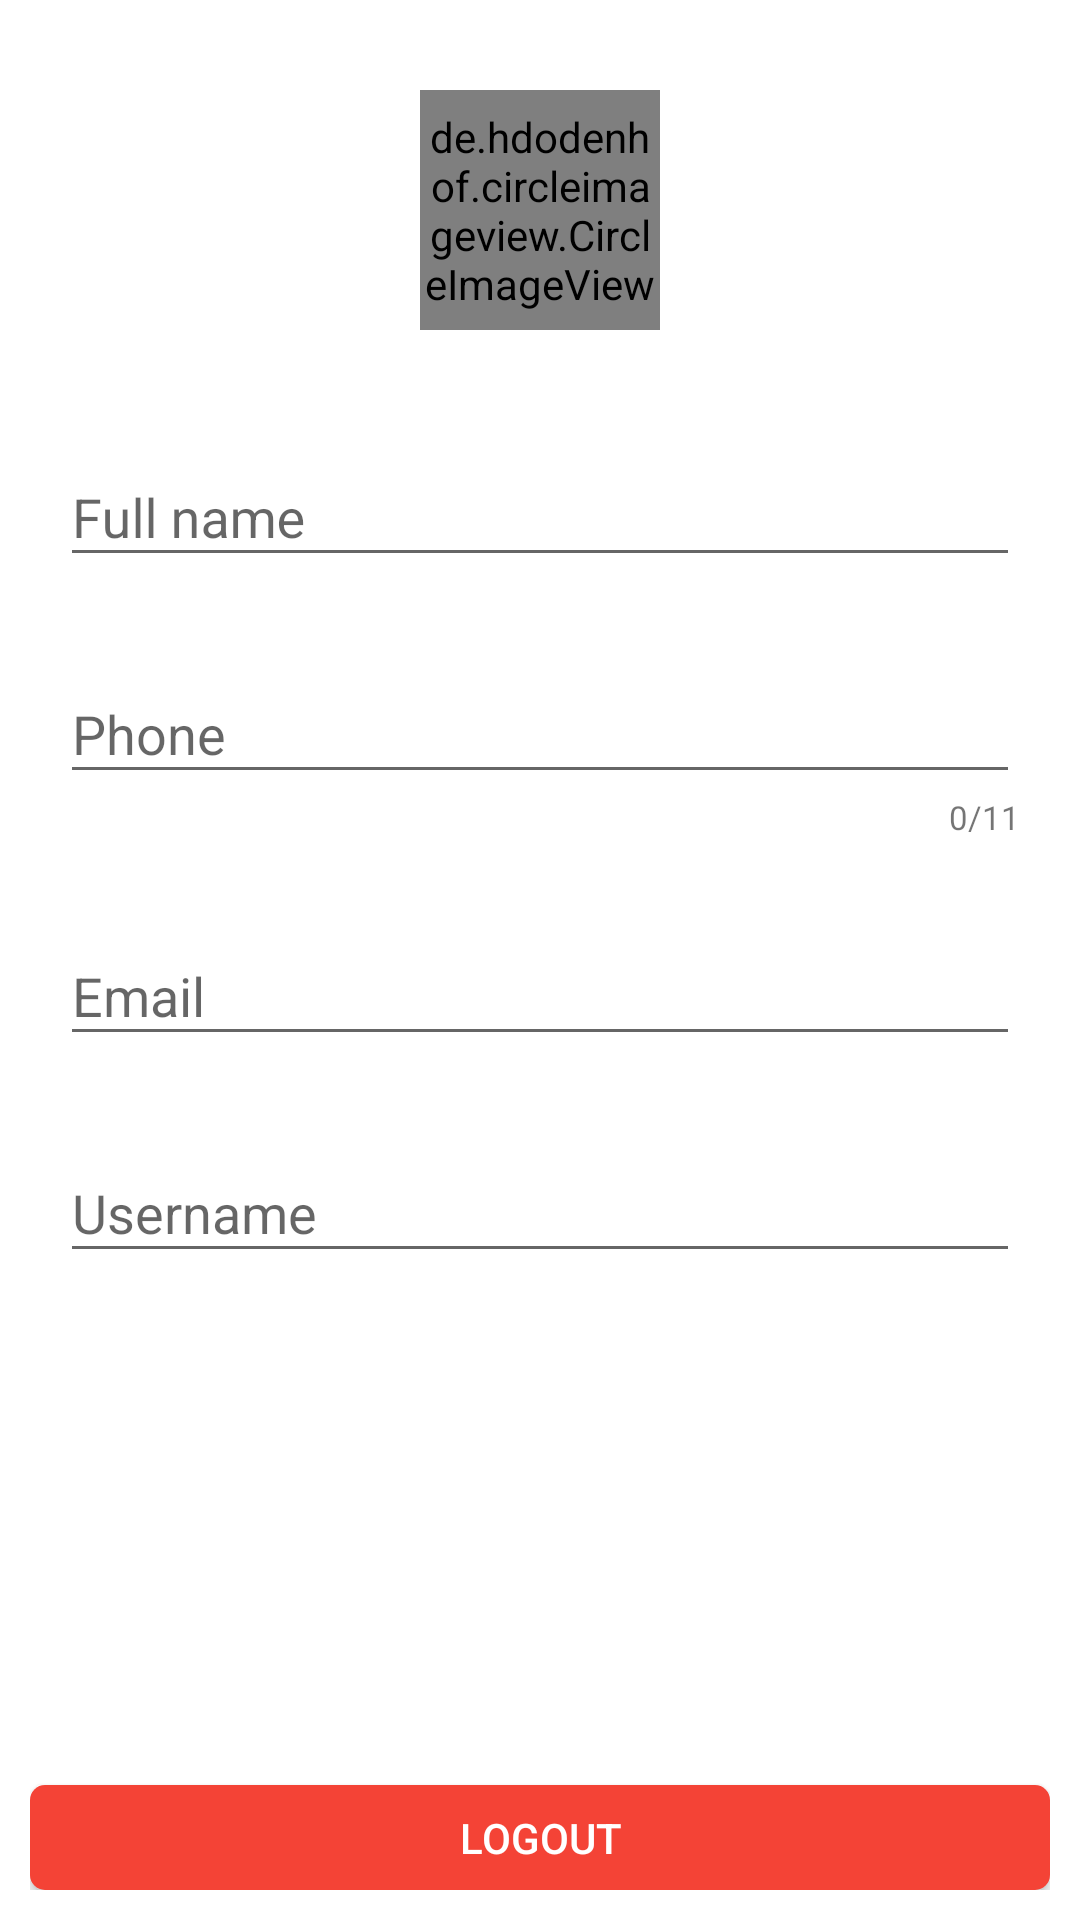

Produce the Android XML layout that renders to this screen, including the resource entries it uses.
<!-- AndroidManifest.xml: application theme AppTheme -->
<!-- res/layout/activity_staff_profile.xml -->
<?xml version="1.0" encoding="utf-8"?>
<RelativeLayout xmlns:android="http://schemas.android.com/apk/res/android"
    android:layout_width="match_parent"
    android:layout_height="match_parent"
    android:background="#fff"
    android:padding="10dp">


    <LinearLayout
        android:layout_width="match_parent"
        android:layout_height="match_parent"
        android:layout_marginBottom="50dp"
        android:orientation="vertical">


        <de.hdodenhof.circleimageview.CircleImageView
            android:id="@+id/image"
            android:layout_width="80dp"
            android:layout_height="80dp"
            android:layout_gravity="center"
            android:layout_margin="20dp"
            android:scaleType="centerCrop"
            android:src="@drawable/ic_profile" />

        <com.google.android.material.textfield.TextInputLayout
            android:layout_width="match_parent"
            android:layout_height="wrap_content"
            android:layout_margin="10dp">

            <com.google.android.material.textfield.TextInputEditText
                android:id="@+id/name"
                android:layout_width="match_parent"
                android:layout_height="wrap_content"
                android:hint="Full name"
                android:inputType="textCapWords" />
        </com.google.android.material.textfield.TextInputLayout>

        <com.google.android.material.textfield.TextInputLayout
            android:layout_width="match_parent"
            android:layout_height="wrap_content"
            android:layout_margin="10dp">

            <com.google.android.material.textfield.TextInputEditText
                android:id="@+id/phone"
                android:layout_width="match_parent"
                android:layout_height="wrap_content"
                android:hint="Phone"
                android:inputType="phone"
                android:maxLength="11"
                android:text="" />
        </com.google.android.material.textfield.TextInputLayout>

        <TextView
            android:id="@+id/characters"
            android:layout_width="wrap_content"
            android:layout_height="wrap_content"
            android:layout_gravity="right"
            android:layout_marginTop="-10dp"
            android:layout_marginRight="10dp"
            android:layout_marginBottom="10dp"
            android:text="0/11"
            android:textSize="11sp" />

        <LinearLayout
            android:layout_width="match_parent"
            android:layout_height="wrap_content"
            android:layout_margin="5dp"
            android:visibility="gone">

            <TextView
                android:layout_width="wrap_content"
                android:layout_height="wrap_content"

                android:layout_margin="5dp"
                android:text="Gender:"
                android:textColor="#000" />

            <RadioGroup
                android:layout_width="wrap_content"
                android:layout_height="wrap_content"
                android:orientation="horizontal">

                <RadioButton
                    android:id="@+id/male"
                    android:layout_width="wrap_content"
                    android:layout_height="wrap_content"
                    android:layout_marginLeft="20dp"
                    android:text="Male" />

                <RadioButton
                    android:id="@+id/female"
                    android:layout_width="wrap_content"
                    android:layout_height="wrap_content"
                    android:layout_marginLeft="20dp"
                    android:text="Female" />
            </RadioGroup>


        </LinearLayout>

        <LinearLayout
            android:layout_width="match_parent"
            android:layout_height="80dp"
            android:orientation="horizontal"
            android:visibility="gone"
            android:weightSum="2">

            <com.google.android.material.textfield.TextInputLayout
                android:layout_width="0dp"
                android:layout_height="wrap_content"
                android:layout_margin="5dp"

                android:layout_weight="1">

                <com.google.android.material.textfield.TextInputEditText
                    android:id="@+id/houseNumber"
                    android:layout_width="match_parent"
                    android:layout_height="wrap_content"
                    android:hint="House #"
                    android:inputType="number" />
            </com.google.android.material.textfield.TextInputLayout>

            <RelativeLayout
                android:layout_width="0dp"
                android:layout_height="60dp"
                android:layout_gravity="center"
                android:layout_margin="5dp"
                android:layout_weight="1">

                <Spinner
                    android:id="@+id/blockSpinner"
                    android:layout_width="match_parent"
                    android:layout_height="wrap_content"
                    android:layout_centerInParent="true" />

                <View
                    android:layout_width="match_parent"
                    android:layout_height="1dp"
                    android:layout_alignParentBottom="true"
                    android:layout_marginBottom="17dp"
                    android:background="#7A7A7A" />


            </RelativeLayout>


        </LinearLayout>

        <com.google.android.material.textfield.TextInputLayout
            android:layout_width="match_parent"
            android:layout_height="wrap_content"
            android:layout_margin="10dp">

            <com.google.android.material.textfield.TextInputEditText
                android:id="@+id/email"
                android:layout_width="match_parent"
                android:layout_height="wrap_content"
                android:focusable="false"
                android:hint="Email"
                android:inputType="textEmailAddress" />
        </com.google.android.material.textfield.TextInputLayout>

        <com.google.android.material.textfield.TextInputLayout
            android:layout_width="match_parent"
            android:layout_height="wrap_content"
            android:layout_margin="10dp">

            <com.google.android.material.textfield.TextInputEditText
                android:id="@+id/username"
                android:layout_width="match_parent"
                android:layout_height="wrap_content"
                android:focusable="false"
                android:hint="Username"
                android:inputType="text" />
        </com.google.android.material.textfield.TextInputLayout>

        <Button
            android:id="@+id/update"
            android:layout_width="match_parent"
            android:layout_height="35dp"
            android:layout_alignParentBottom="true"
            android:background="@drawable/btn_bg"
            android:text="Update"
            android:textColor="#fff"
            android:visibility="gone" />


    </LinearLayout>

    <Button
        android:id="@+id/logout"
        android:layout_width="match_parent"
        android:layout_height="35dp"
        android:layout_alignParentBottom="true"
        android:layout_marginTop="20dp"
        android:background="@drawable/btn_bg_red"
        android:text="Logout"
        android:textColor="#fff" />

    <RelativeLayout
        android:id="@+id/wholeLayout"
        android:layout_width="match_parent"
        android:layout_height="match_parent"
        android:alpha="0.8"
        android:background="#fff"
        android:visibility="gone">

        <ProgressBar
            android:layout_width="wrap_content"
            android:layout_height="wrap_content"
            android:layout_centerInParent="true" />


    </RelativeLayout>


</RelativeLayout>
<!-- resources referenced by this layout -->
<resources>
  <!-- drawable btn_bg (drawable) -->
  <?xml version="1.0" encoding="utf-8"?>
  <shape xmlns:android="http://schemas.android.com/apk/res/android"
      android:shape="rectangle">
  
      <corners android:radius="5dp" />
      <solid android:color="@color/colorBlue" />
  </shape>
  <!-- drawable btn_bg_red (drawable) -->
  <?xml version="1.0" encoding="utf-8"?>
  <shape xmlns:android="http://schemas.android.com/apk/res/android"
      android:shape="rectangle">
  
      <corners android:radius="5dp" />
      <solid android:color="@color/colorRedd" />
  </shape>
  <style name="AppTheme" parent="Theme.AppCompat.Light">
          
          <item name="colorPrimary">@color/colorPrimary</item>
          <item name="colorPrimaryDark">@color/colorPrimaryDark</item>
          <item name="colorAccent">@color/colorAccent</item>
  
      </style>
  <color name="colorBlue">#213C51</color>
  <color name="colorRedd">#F44336</color>
  <color name="colorPrimary">#ffffff</color>
  <color name="colorPrimaryDark">#ffffff</color>
  <color name="colorAccent">#213C51</color>
</resources>
